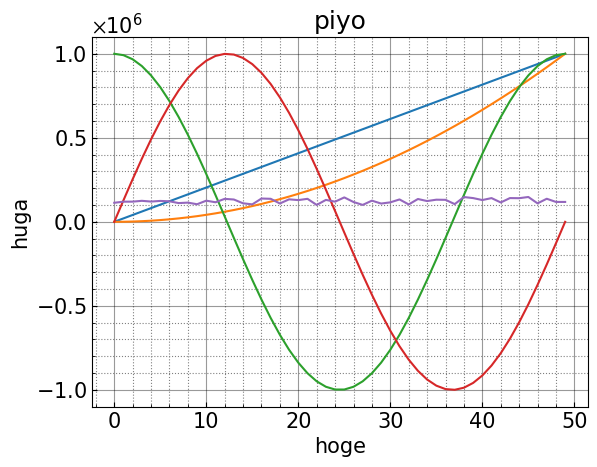
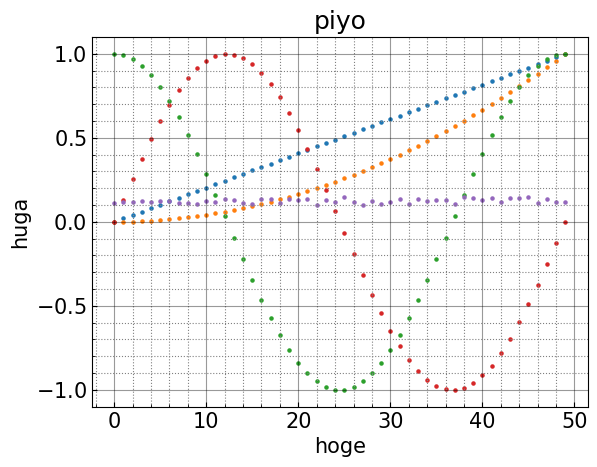

These charts were generated, in order, by the following Python code:
#!/usr/bin/env python
# coding: utf-8

# In[1]:


import numpy as np
from matplotlib import pyplot as plt
import pandas as pd
from matplotlib.ticker import ScalarFormatter


# In[2]:


A = np.linspace(0, 1)
B = [x**2 for x in A]
C = [np.cos(2 * np.pi * x) for x in A]
S = [np.sin(2 * np.pi * x) for x in A]
E = np.random.rand(len(A)) / 20 + 0.1
df = pd.DataFrame([A, B, C, S, E], index=["x", "squarex", "$cos_x$", "sinx", "error"]).T


# In[3]:


plt.rcParams["mathtext.fontset"] = "stix"
plt.rcParams['font.family'] = 'Arial'
plt.rcParams['font.size'] = 15  # 適当に必要なサイズに
plt.rcParams['xtick.direction'] = 'in'  # in or out
plt.rcParams['ytick.direction'] = 'in'
plt.rcParams['axes.xmargin'] = 0.05
plt.rcParams['axes.ymargin'] = 0.05
plt.rcParams["legend.fancybox"] = False  # 丸角OFF
plt.rcParams["legend.framealpha"] = 1  # 透明度の指定、0で塗りつぶしなし
plt.rcParams["legend.edgecolor"] = 'black'  # edgeの色を変更


# In[4]:


fig, ax = plt.subplots()
for i, coln in enumerate(df.columns):
    ax.plot(df.index, df[coln] * 1e6, label=coln)
ax.set_xlabel("hoge")
ax.set_ylabel("huga")
ax.set_title("piyo")
ax.yaxis.set_major_formatter(ScalarFormatter(useMathText=True))
ax.minorticks_on()
ax.grid(which="major", color="black", alpha=0.4)
ax.grid(which="minor", color="gray", linestyle=":")
plt.show()


# In[5]:


fig, ax = plt.subplots()

for i, coln in enumerate(df.columns):
    ax.scatter(df.index, df[coln],
               label=coln,
               s=5)  # sは点のサイズ
ax.set_xlabel("hoge")
ax.set_ylabel("huga")
ax.set_title("piyo")
ax.yaxis.set_major_formatter(ScalarFormatter(useMathText=True))
ax.minorticks_on()
ax.grid(which="major", color="black", alpha=0.4)
ax.grid(which="minor", color="gray", linestyle=":")
plt.show()

